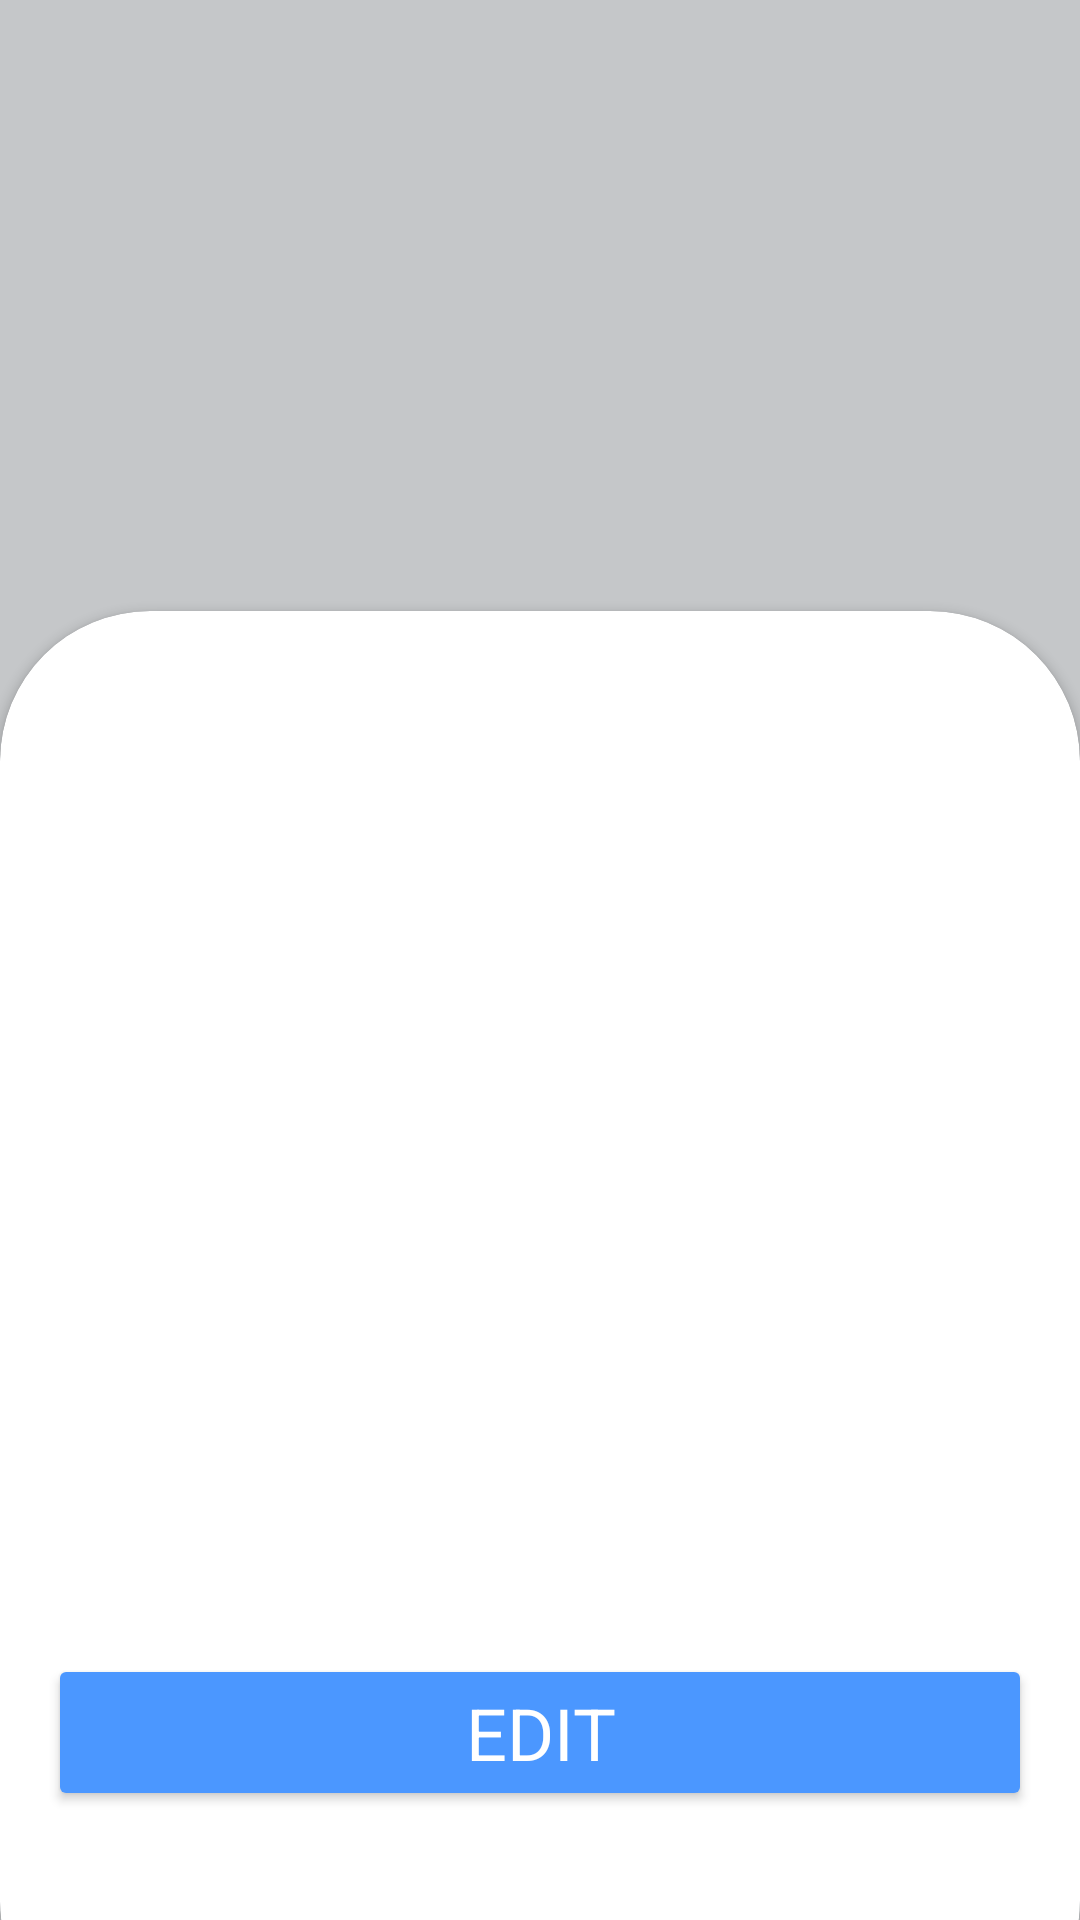

Here is an Android app screen rendered from its layout file. Give the layout XML and the strings, colors and styles it references.
<!-- AndroidManifest.xml: application theme Theme.CocktailBar -->
<!-- res/layout/fragment_cocktail_card.xml -->
<?xml version="1.0" encoding="utf-8"?>
<androidx.constraintlayout.widget.ConstraintLayout xmlns:android="http://schemas.android.com/apk/res/android"

    xmlns:app="http://schemas.android.com/apk/res-auto"
    xmlns:tools="http://schemas.android.com/tools"
    android:id="@+id/constraint"
    android:layout_width="match_parent"
    android:layout_height="match_parent"
    tools:context=".presentation.fragment.CocktailCardFragment">

    <ImageView
        android:id="@+id/cocktail_iv"
        android:layout_width="match_parent"
        android:layout_height="0dp"
        android:scaleType="fitStart"
        android:src="@color/material_dynamic_neutral80"
        app:layout_constraintBottom_toBottomOf="parent"
        app:layout_constraintEnd_toEndOf="parent"
        app:layout_constraintStart_toStartOf="parent"
        app:layout_constraintTop_toTopOf="parent" />


    <androidx.cardview.widget.CardView
        android:id="@+id/cardView"
        android:layout_width="match_parent"
        android:layout_height="480dp"
        android:layout_marginBottom="-44dp"
        android:elevation="0dp"
        android:orientation="vertical"
        app:cardCornerRadius="50dp"
        app:layout_constraintBottom_toBottomOf="parent"
        app:layout_constraintEnd_toEndOf="parent"
        app:layout_constraintHorizontal_bias="0.0"
        app:layout_constraintStart_toStartOf="parent">

        <androidx.constraintlayout.widget.ConstraintLayout
            android:layout_width="match_parent"
            android:layout_height="400dp">

            <TextView
                android:id="@+id/cocktail_name_tv"
                style="@style/DidactGothic.32"
                android:layout_width="match_parent"
                android:layout_height="wrap_content"
                android:gravity="center"
                app:layout_constraintTop_toTopOf="parent"
                tools:text="TExt" />

            <TextView
                android:id="@+id/cocktail_description_tv"
                style="@style/DidactGothic.16"
                android:layout_width="match_parent"
                android:layout_height="wrap_content"
                android:gravity="center"
                app:layout_constraintTop_toBottomOf="@id/cocktail_name_tv"
                tools:text="TExt" />

            <TextView
                android:id="@+id/cocktail_recipe_tv"
                style="@style/DidactGothic.16"
                android:layout_width="match_parent"
                android:layout_height="wrap_content"
                android:gravity="center"
                app:layout_constraintTop_toBottomOf="@id/cocktail_description_tv"
                tools:text="TExt" />

            <Button
                android:id="@+id/edit_btn"
                style="@style/DidactGothic.24.White"
                android:layout_width="match_parent"
                android:layout_height="wrap_content"
                android:layout_marginHorizontal="16dp"
                android:backgroundTint="@color/blue"
                android:text="@string/edit"
                app:layout_constraintBottom_toBottomOf="parent"
                app:layout_constraintEnd_toEndOf="parent"
                app:layout_constraintStart_toStartOf="parent" />

        </androidx.constraintlayout.widget.ConstraintLayout>

    </androidx.cardview.widget.CardView>


</androidx.constraintlayout.widget.ConstraintLayout>
<!-- resources referenced by this layout -->
<resources>
  <color name="blue">#4B97FF</color>
  <string name="edit">Edit</string>
  <style name="DidactGothic.16">
          <item name="android:textSize">16sp</item>
      </style>
  <style name="DidactGothic.24.White">
          <item name="android:textColor">@color/white</item>
          <item name="backgroundTint">@color/blue</item>
      </style>
  <style name="DidactGothic.32">
          <item name="android:textSize">32sp</item>
      </style>
  <style name="Theme.CocktailBar" parent="Base.Theme.CocktailBar" />
  <color name="white">#FFFFFFFF</color>
  <style name="Base.Theme.CocktailBar" parent="Theme.Material3.DayNight.NoActionBar">
          <item name="android:statusBarColor">@color/white</item>
          <item name="android:navigationBarColor">@color/white</item>
          <item name="android:windowLightStatusBar">true</item>
          <item name="android:windowLightNavigationBar" tools:targetApi="o_mr1">true</item>
          <item name="colorOnPrimary">@color/white</item>
          <item name="floatingActionButtonStyle">@style/FloatingActionButtonStyle</item>
      </style>
  <style name="FloatingActionButtonStyle" parent="Widget.Design.FloatingActionButton">
          <item name="shapeAppearanceOverlay">@style/ShapeStyle1</item>
      </style>
  <style name="ShapeStyle1" parent="ShapeAppearance.MaterialComponents.SmallComponent">
          <item name="cornerSize">50%</item>
          <item name="cornerFamilyTopLeft">rounded</item>
          <item name="cornerFamilyTopRight">rounded</item>
          <item name="cornerFamilyBottomLeft">rounded</item>
          <item name="cornerFamilyBottomRight">rounded</item>
      </style>
</resources>
